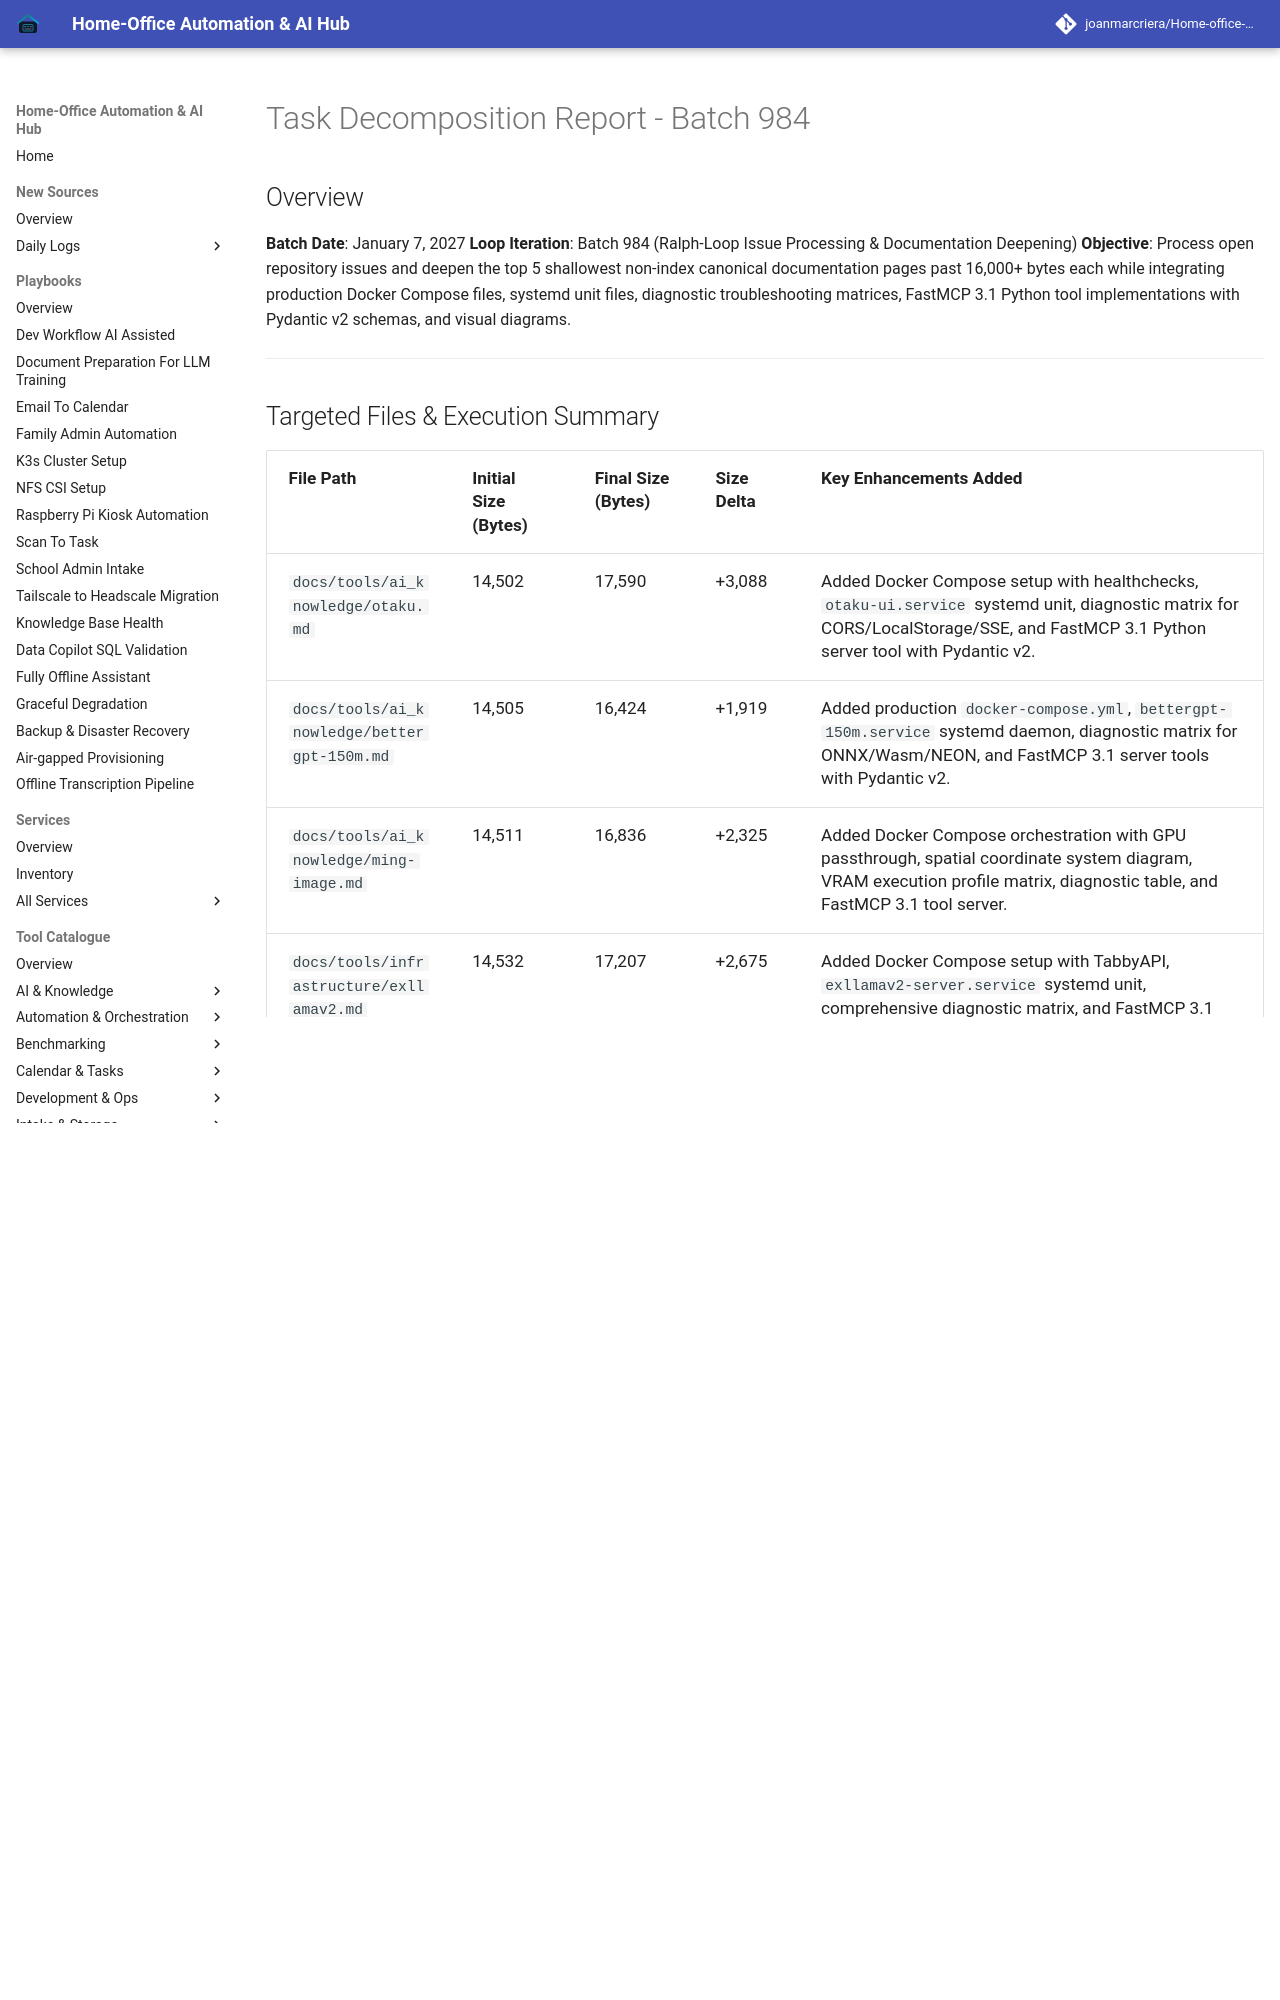

repository: joanmarcriera/Home-office-automations · page: reports/task-decomposition-batch-984/index.html · generator: mkdocs

# Task Decomposition Report - Batch 984

## Overview
**Batch Date**: January 7, 2027
**Loop Iteration**: Batch 984 (Ralph-Loop Issue Processing & Documentation Deepening)
**Objective**: Process open repository issues and deepen the top 5 shallowest non-index canonical documentation pages past 16,000+ bytes each while integrating production Docker Compose files, systemd unit files, diagnostic troubleshooting matrices, FastMCP 3.1 Python tool implementations with Pydantic v2 schemas, and visual diagrams.

---
